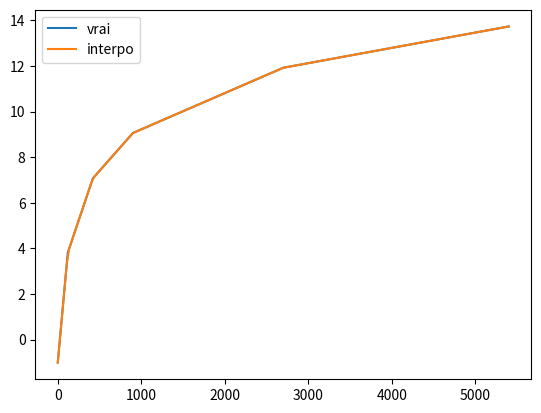

Python code for this plot:
import numpy as npimport matplotlib.pyplot as pltdef interpoler(x,y,x_interpo):    """ Fonction qui permet d'interpoler la température de l'air en fonction du temps    Entrées:        - x : Ensemble de données (Couples de valeurs avec y)        - y : Ensemble de données (Couples de valeurs avec x)        - x_interpo : x auquel on cherche y    Sorties (dans l'ordre énuméré ci-bas):        - y_interpo : y interpolée couplé à x_interpo            """    n = len(x)        y_interpo = 0    for i in range(n):        p=1        for j in range(n):            if j != i:                p = p * (x_interpo - x[j])/(x[i] - x[j]) #Permet de trouver les polynôme L[i](x)                        y_interpo = y_interpo + y[i]*p #T = f(x_0)L_0(x) + f(x_1)L_1(x) + ... + f(x_n-1)L_n-1(x)            return y_interpodef interpolation_Tair(temps_interpo):    """ Fonction qui permet d'interpoler la température de l'air en fonction du temps    Entrées:        - temps_interpo : Temps auquel on cherche la Température    Sorties (dans l'ordre énuméré ci-bas):        - temperature_interpo : Température interpolée au temps temps_interpo    """    temps = [0, 2, 7, 15, 45, 90]  #Valeurs de temps spécifiés dans la question    for i in range(len(temps)):        temps[i] = temps[i]*60            temperature = [-1, 3.81 , 7.07 , 9.06 , 11.92 , 13.73 ] #Valeurs de température spécifiées dans la question    n = len(temps)    omega = 0    for i in range(n):        if temps_interpo == temps[i]:            return temperature[i]                elif temps_interpo > temps[i] and temps_interpo < temps[i+1]:            omega = i     return interpoler([temps[omega],temps[omega+1]],[temperature[omega],temperature[omega+1]],temps_interpo)n=200x = np.linspace(0,90*60,n)y = np.zeros(n)for i in range(n):    y[i] = interpolation_Tair(x[i])temps = [0, 2, 7, 15, 45, 90]  #Valeurs de temps spécifiés dans la questionfor i in range(len(temps)):    temps[i] = temps[i]*60    temperature = [-1, 3.81 , 7.07 , 9.06 , 11.92 , 13.73 ] plt.plot(temps,temperature, label = 'vrai')plt.plot(x,y, label = "interpo") plt.legend()plt.show   print(interpolation_Tair(90*60)) 